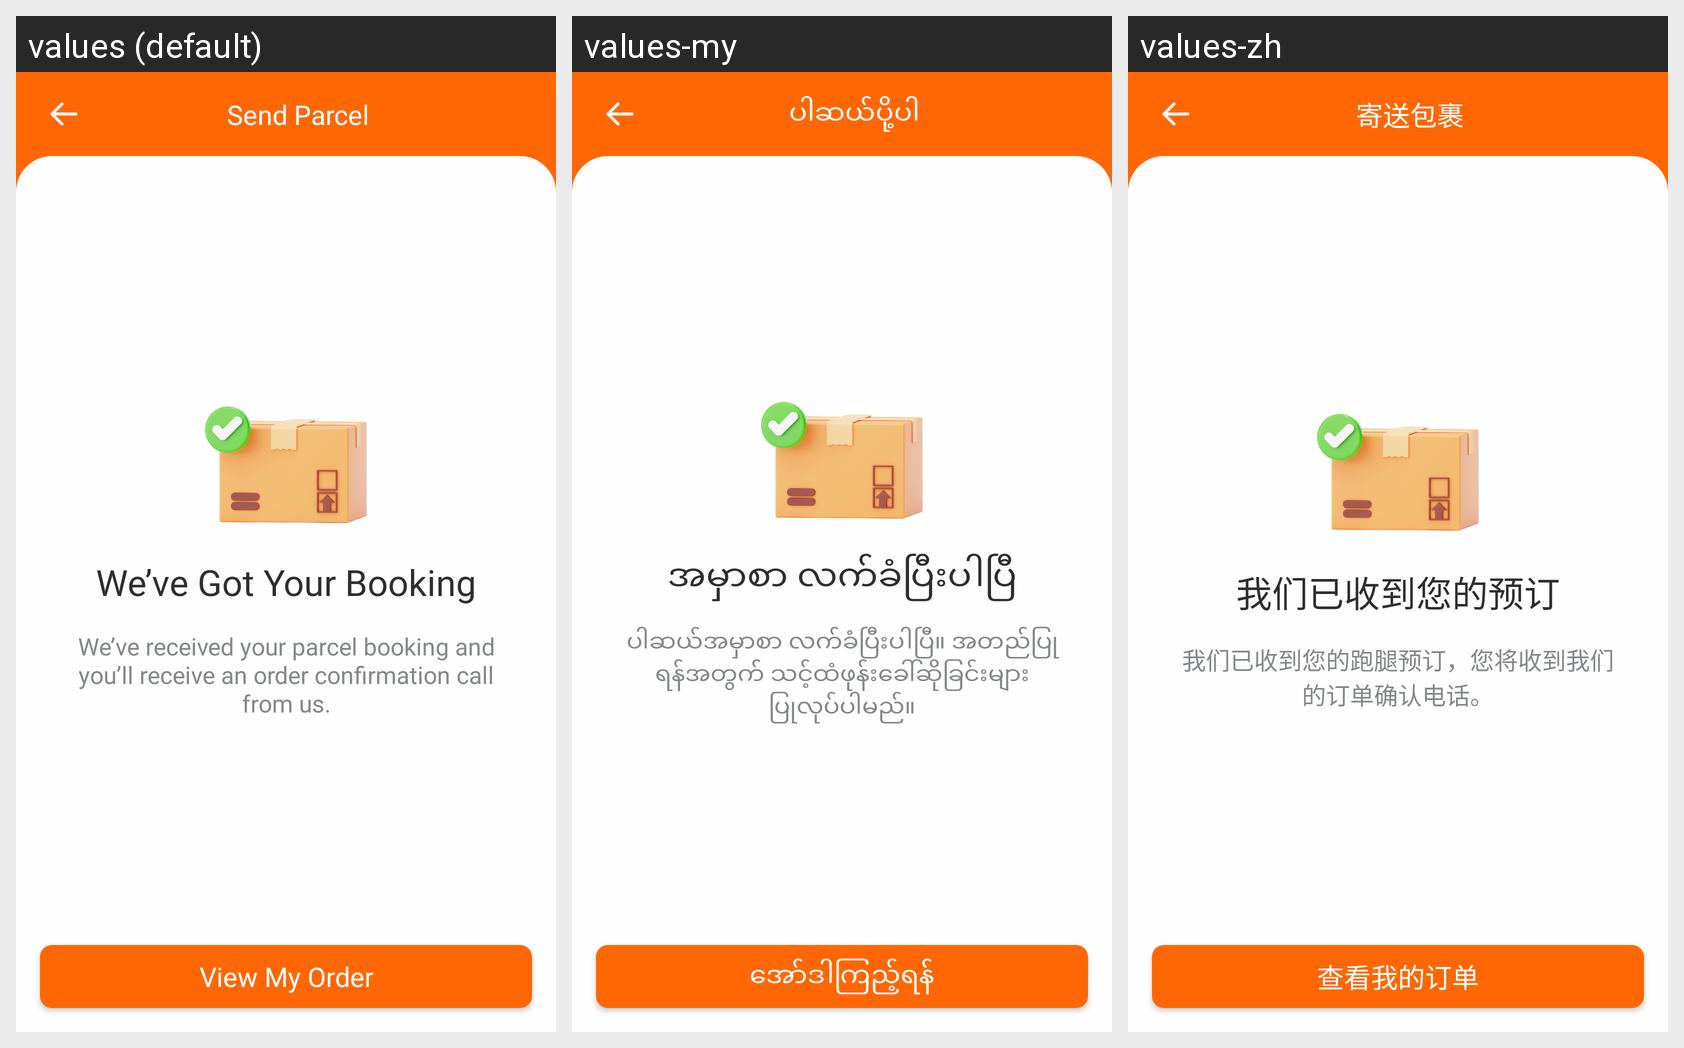

Translations of the strings shown on this Android screen, per locale in the grid:
Android screen res/layout/activity_parcel_booking_success.xml rendered under 3 locales, left to right: values (default), values-my, values-zh. Device: Nexus 5 (rendered at 1080×1920; each locale shown at half size, 540×960, under a caption strip naming it); theme Theme.Fatty.
Strings drawn on this screen, with the default value and each locale's value (text and hints the layout hard-codes, and strings that could not be matched under every locale, appear in the picture but are not listed):

send_parcel
  values: Send Parcel
  values-my: ပါဆယ်ပို့ပါ
  values-zh: 寄送包裹

txt_we_ve_got_your_booking
  values: We’ve Got Your Booking
  values-my: အမှာစာ လက်ခံပြီးပါပြီ
  values-zh: 我们已收到您的预订

txt_booking_receive_subtitle
  values: We’ve received your parcel booking and you’ll receive an order confirmation call from us.
  values-my: ပါဆယ်အမှာစာ လက်ခံပြီးပါပြီ။ အတည်ပြုရန်အတွက် သင့်ထံဖုန်းခေါ်ဆိုခြင်းများပြုလုပ်ပါမည်။
  values-zh: 我们已收到您的跑腿预订，您将收到我们的订单确认电话。

view_my_order
  values: View My Order
  values-my: အော်ဒါကြည့်ရန််
  values-zh: 查看我的订单
